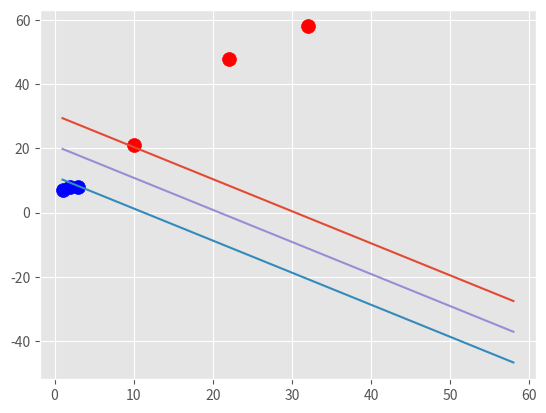

Source code (Python):
import matplotlib.pyplot as plt
from matplotlib import style
import numpy as np
style.use('ggplot')

data_dict = {-1: np.array([[1, 7],
                           [2, 8],
                           [3, 8]]),
              1: np.array([[10, 21],
                           [22, 48],
                           [32, 58]])}

class SupportVectorMachine:
    """一个搜索式SVM，用于理解算法，不适用于处理较大数据集"""
    def __init__(self, visualization=True):
        self.visualization = visualization
        self.colors = {1:'r', -1:'b'}
        if self.visualization:
            self.fig = plt.figure()
            self.ax = self.fig.add_subplot(1,1,1)

    def fit(self, data):
        """train process, to find w and b"""
        self.data = data

        # {||w||: [w, b]}
        opt_dict = {}

        # transpose to every direction that has the same L2 norm
        transfroms = [[1, 1],
                      [1, -1],
                      [-1, 1],
                      [-1, -1]]

        # 以最大、最小的x作为搜索边界，想想||w||的几何表示，这是有意义的
        all_data = []
        for yi in self.data:
            for featureset in self.data[yi]:
                for feature in featureset:
                    all_data.append(feature)
        self.max_feature_value = float(max(all_data))
        self.min_feature_value = float(min(all_data))
        all_data = None

        # w搜索步长
        step_sizes = [self.max_feature_value * 10**(-scale)\
                         for scale in range(1, 5)]

        b_range_multiple = 2  # b的变化范围scale, 控制边界平移量
        b_multiple = 5        # b更新步长，为w的b_multiple倍
                              # b的更新更直接快速，并且最优解相对容易求得

        # temporary optimal value of w
        latest_optimum = self.max_feature_value * 10

        for step in step_sizes:
            w = np.array([latest_optimum, latest_optimum])
            # it`s convex
            optimized = False
            while not optimized:  # 线性可分问题
                # 以下b的循环可以并行
                for b in np.arange(-1 * (self.max_feature_value*b_range_multiple),
                                   self.max_feature_value*b_range_multiple,
                                   step * b_multiple):
                    for transfromation in transfroms:
                        w_t = w * transfromation
                        found_optional = True
                        # check data，yi*(w.x + b) >= 1
                        for i in self.data:
                            for xi in self.data[i]:
                                yi = i
                                if not yi * (np.dot(w_t, xi) + b) >= 1:
                                    found_optional = False

                        if found_optional:
                            # print('found_optional, line75')
                            opt_dict[np.linalg.norm(w_t)] = [w_t, b]

                # transforms保证了在不同方向上的搜索，当小于0，norm是对称的
                if w[0] < 0:
                    optimized = True
                    print('optimized a step')
                else:
                    w -= step

            if len(opt_dict) == 0:
                raise '两类线性不可分'

            # 当前最优值，min（||w||）
            norms = sorted([n for n in opt_dict])
            opt_choice = opt_dict[norms[0]]
            self.w = opt_choice[0]
            self.b = opt_choice[1]
            latest_optimum = opt_choice[0][0] + step

        # 检查每个点的值，搜索方法得到近似最优解，sv的值近似于1
        # 可w调整步长，但是搜索方法代价很大  —_—
        for i in data_dict:
            for x in data_dict[i]:
                yi = i
                print(x, ':', (np.dot(self.w, x) + self.b))

    def predict(self, features):
        # sign of w.x + b
        classification = np.sign(np.dot(np.array(features, self.w) + self.b))
        if classification != 0 and self.visualization:
            self.ax.scatter(features[0], features[1], s=200, marker='*',
                            c=self.colors[classification])
        return classification

    def visualize(self, data_dict):
        for i in data_dict:
            for x in data_dict[i]:
                self.ax.scatter(x[0], x[1], s=100, color=self.colors[i])

        # v = w.x + b
        # positive support vector: v = 1
        # negative support vector: v = -1
        # boundary: v = 0
        def hyperplane_point(x, w, b, v):
            """在给定一个axis feature value时，计算另一个axis feature value
            即，计算一个在该条线上的坐标"""
            return (-w[0] * x - b + v) / w[1]

        datarange = (self.min_feature_value,
                     self.max_feature_value)

        # x axis range
        hyp_x_min = datarange[0]
        hyp_x_max = datarange[1]

        # positive support vector
        psv1 = hyperplane_point(hyp_x_min, self.w, self.b, 1)
        psv2 = hyperplane_point(hyp_x_max, self.w, self.b, 1)
        self.ax.plot([hyp_x_min, hyp_x_max], [psv1, psv2])

        # negative support vector
        nsv1 = hyperplane_point(hyp_x_min, self.w, self.b, -1)
        nsv2 = hyperplane_point(hyp_x_max, self.w, self.b, -1)
        self.ax.plot([hyp_x_min, hyp_x_max], [nsv1, nsv2])

        # decision boundary
        db1 = hyperplane_point(hyp_x_min, self.w, self.b, 0)
        db2 = hyperplane_point(hyp_x_max, self.w, self.b, 0)
        self.ax.plot([hyp_x_min, hyp_x_max], [db1, db2])

        plt.show()


if __name__ == "__main__":
    svm = SupportVectorMachine()
    svm.fit(data_dict)
    svm.visualize(data_dict)